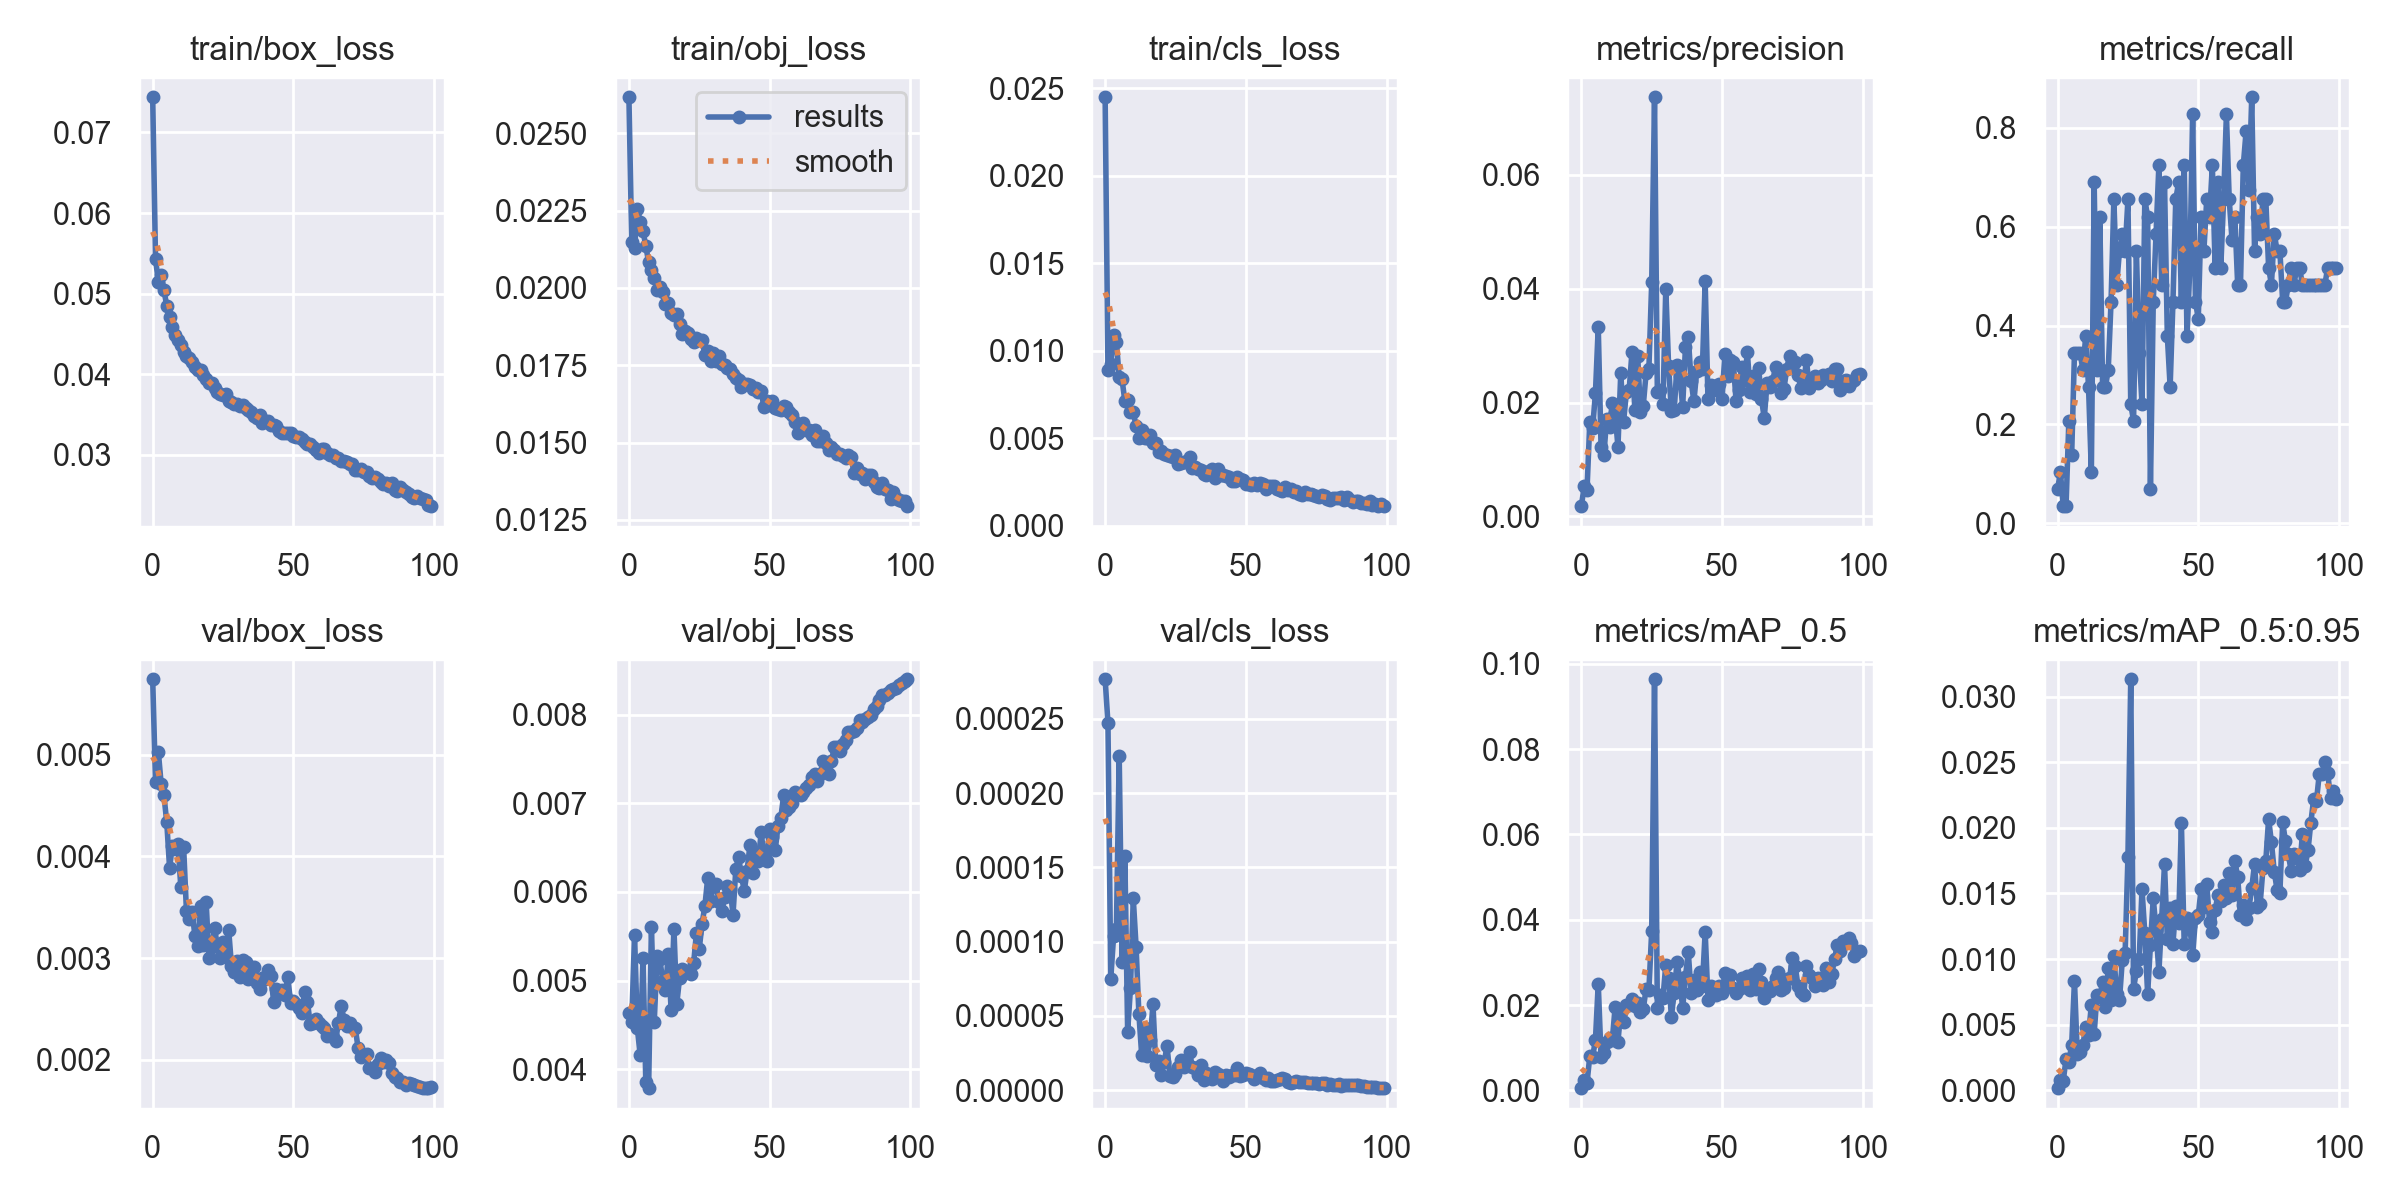

Data behind this chart, as committed beside it:
epoch, train/box_loss, train/obj_loss, train/cls_loss, metrics/precision, metrics/recall, metrics/mAP_0.5, metrics/mAP_0.5:0.95, val/box_loss, val/obj_loss, val/cls_loss, x/lr0, x/lr1, x/lr2
0, 0.07437, 0.02616, 0.02447, 0.00181, 0.06897, 0.0005392, 0.000164, 0.005744, 0.004639, 0.0002765, 0.07012, 0.00332, 0.00332
1, 0.05433, 0.02148, 0.008924, 0.005305, 0.1035, 0.002462, 0.0007806, 0.004733, 0.004534, 0.000247, 0.04006, 0.006587, 0.006587
2, 0.0515, 0.02129, 0.009243, 0.004582, 0.03448, 0.001738, 0.0007154, 0.005032, 0.005514, 7.5145e-05, 0.009925, 0.009789, 0.009789
3, 0.05232, 0.02256, 0.01089, 0.0166, 0.03448, 0.008031, 0.002365, 0.004715, 0.004462, 0.0001036, 0.009703, 0.009703, 0.009703
4, 0.05043, 0.02214, 0.0105, 0.0155, 0.2069, 0.007854, 0.002191, 0.004601, 0.004162, 0.0001084, 0.009703, 0.009703, 0.009703
5, 0.04852, 0.02184, 0.008485, 0.02165, 0.1379, 0.01182, 0.003448, 0.004336, 0.005254, 0.000225, 0.009604, 0.009604, 0.009604
6, 0.04708, 0.02136, 0.008371, 0.03328, 0.3448, 0.02504, 0.00833, 0.003889, 0.00386, 8.6441e-05, 0.009505, 0.009505, 0.009505
7, 0.04585, 0.02083, 0.007136, 0.01214, 0.3448, 0.00784, 0.002736, 0.004101, 0.003787, 0.0001579, 0.009406, 0.009406, 0.009406
8, 0.04489, 0.02058, 0.007212, 0.01086, 0.3448, 0.008669, 0.002918, 0.004077, 0.005602, 3.9434e-05, 0.009307, 0.009307, 0.009307
9, 0.04422, 0.02032, 0.006496, 0.01716, 0.3103, 0.01138, 0.003456, 0.00412, 0.004531, 6.8761e-05, 0.009208, 0.009208, 0.009208
10, 0.04364, 0.01995, 0.006486, 0.01564, 0.3793, 0.01232, 0.004854, 0.003697, 0.005277, 0.000129, 0.009109, 0.009109, 0.009109
11, 0.04281, 0.02004, 0.00571, 0.01999, 0.2759, 0.01187, 0.004179, 0.004089, 0.005242, 9.6524e-05, 0.00901, 0.00901, 0.00901
12, 0.04222, 0.01987, 0.004999, 0.01815, 0.1035, 0.01954, 0.006517, 0.003461, 0.005, 5.1179e-05, 0.008911, 0.008911, 0.008911
13, 0.04197, 0.01949, 0.005471, 0.01219, 0.6897, 0.01148, 0.004328, 0.00338, 0.004892, 2.3416e-05, 0.008812, 0.008812, 0.008812
14, 0.04151, 0.01952, 0.005026, 0.02512, 0.3103, 0.01846, 0.007289, 0.003457, 0.005304, 4.2129e-05, 0.008713, 0.008713, 0.008713
15, 0.0409, 0.0192, 0.005028, 0.01664, 0.6207, 0.01616, 0.007087, 0.003222, 0.004664, 2.2721e-05, 0.008614, 0.008614, 0.008614
16, 0.04049, 0.01912, 0.005163, 0.02176, 0.2759, 0.01994, 0.008275, 0.003114, 0.005586, 3.3691e-05, 0.008515, 0.008515, 0.008515
17, 0.04048, 0.01916, 0.004754, 0.02227, 0.2759, 0.01993, 0.00637, 0.003513, 0.004735, 5.7682e-05, 0.008416, 0.008416, 0.008416
18, 0.03986, 0.01883, 0.004712, 0.02895, 0.3103, 0.02138, 0.009339, 0.003132, 0.005027, 1.7259e-05, 0.008317, 0.008317, 0.008317
19, 0.03942, 0.01851, 0.004204, 0.01873, 0.4483, 0.01991, 0.006847, 0.00355, 0.005128, 1.9778e-05, 0.008218, 0.008218, 0.008218
20, 0.03894, 0.01861, 0.004273, 0.02824, 0.6552, 0.0205, 0.01021, 0.002997, 0.005091, 1.0552e-05, 0.008119, 0.008119, 0.008119
21, 0.03893, 0.01854, 0.004107, 0.01836, 0.4828, 0.0184, 0.007365, 0.003105, 0.005112, 1.8825e-05, 0.00802, 0.00802, 0.00802
22, 0.03824, 0.01834, 0.004075, 0.01945, 0.5517, 0.01909, 0.006891, 0.003293, 0.00507, 2.9953e-05, 0.007921, 0.007921, 0.007921
23, 0.03778, 0.01824, 0.003982, 0.02513, 0.5862, 0.02377, 0.009947, 0.003117, 0.005195, 9.574e-06, 0.007822, 0.007822, 0.007822
24, 0.03754, 0.01838, 0.003924, 0.02591, 0.5517, 0.0236, 0.01043, 0.003001, 0.005539, 9.048e-06, 0.007723, 0.007723, 0.007723
25, 0.03744, 0.01831, 0.004034, 0.04109, 0.6552, 0.03739, 0.01777, 0.003157, 0.005357, 1.0643e-05, 0.007624, 0.007624, 0.007624
26, 0.03756, 0.01832, 0.003534, 0.07356, 0.2414, 0.09637, 0.03132, 0.003011, 0.005643, 1.5795e-05, 0.007525, 0.007525, 0.007525
27, 0.03667, 0.01783, 0.00357, 0.02184, 0.2069, 0.01926, 0.007758, 0.003279, 0.005842, 2.0534e-05, 0.007426, 0.007426, 0.007426
28, 0.03655, 0.01796, 0.003636, 0.02224, 0.5517, 0.0224, 0.009072, 0.002925, 0.006155, 1.5504e-05, 0.007327, 0.007327, 0.007327
29, 0.03638, 0.01764, 0.003698, 0.01972, 0.3448, 0.02166, 0.009978, 0.002861, 0.005899, 1.775e-05, 0.007228, 0.007228, 0.007228
30, 0.03634, 0.01789, 0.003961, 0.03997, 0.2414, 0.02941, 0.01533, 0.002972, 0.006066, 2.5383e-05, 0.007129, 0.007129, 0.007129
31, 0.03605, 0.01763, 0.00329, 0.02646, 0.6552, 0.02625, 0.01197, 0.002813, 0.006091, 1.5833e-05, 0.00703, 0.00703, 0.00703
32, 0.03621, 0.01781, 0.003385, 0.01846, 0.6207, 0.01731, 0.007339, 0.002979, 0.005887, 1.5052e-05, 0.006931, 0.006931, 0.006931
33, 0.03585, 0.01753, 0.003254, 0.01863, 0.06897, 0.02294, 0.0111, 0.00296, 0.005783, 1.0459e-05, 0.006832, 0.006832, 0.006832
34, 0.03554, 0.0175, 0.003212, 0.02665, 0.4483, 0.03009, 0.01464, 0.002796, 0.005943, 1.7171e-05, 0.006733, 0.006733, 0.006733
35, 0.03533, 0.0174, 0.002936, 0.02464, 0.5862, 0.02602, 0.01222, 0.002823, 0.006072, 7.1194e-06, 0.006634, 0.006634, 0.006634
36, 0.03485, 0.01736, 0.002908, 0.01928, 0.7241, 0.01922, 0.008996, 0.002911, 0.006029, 1.144e-05, 0.006535, 0.006535, 0.006535
37, 0.03453, 0.01723, 0.003119, 0.02978, 0.4828, 0.02669, 0.01308, 0.002756, 0.005745, 9.8652e-06, 0.006436, 0.006436, 0.006436
38, 0.03495, 0.01709, 0.003262, 0.03153, 0.6897, 0.03241, 0.01722, 0.002697, 0.006259, 7.3312e-06, 0.006337, 0.006337, 0.006337
39, 0.034, 0.01701, 0.00274, 0.02375, 0.3793, 0.02284, 0.01156, 0.002802, 0.006392, 1.2131e-05, 0.006238, 0.006238, 0.006238
40, 0.03422, 0.01679, 0.003239, 0.02019, 0.2759, 0.02588, 0.01387, 0.002795, 0.006177, 1.0755e-05, 0.006139, 0.006139, 0.006139
41, 0.03421, 0.01689, 0.002887, 0.02556, 0.4483, 0.02362, 0.01116, 0.002878, 0.006013, 9.3134e-06, 0.00604, 0.00604, 0.00604
42, 0.03377, 0.01689, 0.002898, 0.02705, 0.6552, 0.02765, 0.01406, 0.002819, 0.006238, 6.4662e-06, 0.005941, 0.005941, 0.005941
43, 0.03368, 0.01684, 0.002847, 0.0258, 0.6897, 0.02444, 0.01273, 0.002568, 0.006525, 1.0182e-05, 0.005842, 0.005842, 0.005842
44, 0.03354, 0.01672, 0.002774, 0.04125, 0.4483, 0.03717, 0.02039, 0.002699, 0.006214, 9.0389e-06, 0.005743, 0.005743, 0.005743
45, 0.03301, 0.01677, 0.00255, 0.02053, 0.7241, 0.02122, 0.01113, 0.002667, 0.006433, 9.9862e-06, 0.005644, 0.005644, 0.005644
46, 0.03277, 0.01664, 0.002549, 0.02307, 0.3793, 0.02443, 0.01316, 0.002686, 0.006346, 1.0504e-05, 0.005545, 0.005545, 0.005545
47, 0.0327, 0.01665, 0.002793, 0.02286, 0.5172, 0.0235, 0.01251, 0.002636, 0.006671, 1.4852e-05, 0.005446, 0.005446, 0.005446
48, 0.03267, 0.01616, 0.002654, 0.0222, 0.8276, 0.02233, 0.01032, 0.002816, 0.006404, 9.4035e-06, 0.005347, 0.005347, 0.005347
49, 0.03274, 0.01636, 0.002611, 0.02319, 0.4483, 0.02438, 0.01311, 0.002562, 0.006345, 1.0018e-05, 0.005248, 0.005248, 0.005248
50, 0.03237, 0.01622, 0.002377, 0.02055, 0.4138, 0.02291, 0.01333, 0.002575, 0.006715, 1.1817e-05, 0.005149, 0.005149, 0.005149
51, 0.03222, 0.01633, 0.002416, 0.02843, 0.6207, 0.0275, 0.01537, 0.002547, 0.006617, 1.0922e-05, 0.00505, 0.00505, 0.00505
52, 0.03222, 0.01613, 0.002314, 0.02459, 0.5517, 0.025, 0.01397, 0.002504, 0.006473, 1.0237e-05, 0.004951, 0.004951, 0.004951
53, 0.03192, 0.01607, 0.00244, 0.0275, 0.6552, 0.02714, 0.01576, 0.002454, 0.006745, 7.3089e-06, 0.004852, 0.004852, 0.004852
54, 0.03159, 0.01607, 0.002333, 0.02703, 0.6207, 0.02412, 0.01284, 0.002669, 0.006836, 9.6568e-06, 0.004753, 0.004753, 0.004753
55, 0.03139, 0.01618, 0.002471, 0.0202, 0.7241, 0.0229, 0.01205, 0.002569, 0.007095, 1.1692e-05, 0.004654, 0.004654, 0.004654
56, 0.03131, 0.01614, 0.002392, 0.02212, 0.5172, 0.02389, 0.01374, 0.00235, 0.006921, 8.0833e-06, 0.004555, 0.004555, 0.004555
57, 0.031, 0.01599, 0.002132, 0.02627, 0.6897, 0.02642, 0.01489, 0.002357, 0.006955, 6.722e-06, 0.004456, 0.004456, 0.004456
58, 0.0306, 0.01588, 0.002259, 0.02394, 0.5172, 0.02413, 0.01441, 0.002398, 0.007001, 7.8928e-06, 0.004357, 0.004357, 0.004357
59, 0.03029, 0.01566, 0.002296, 0.02878, 0.6552, 0.02692, 0.01562, 0.002357, 0.007128, 6.3551e-06, 0.004258, 0.004258, 0.004258
... 40 more rows
